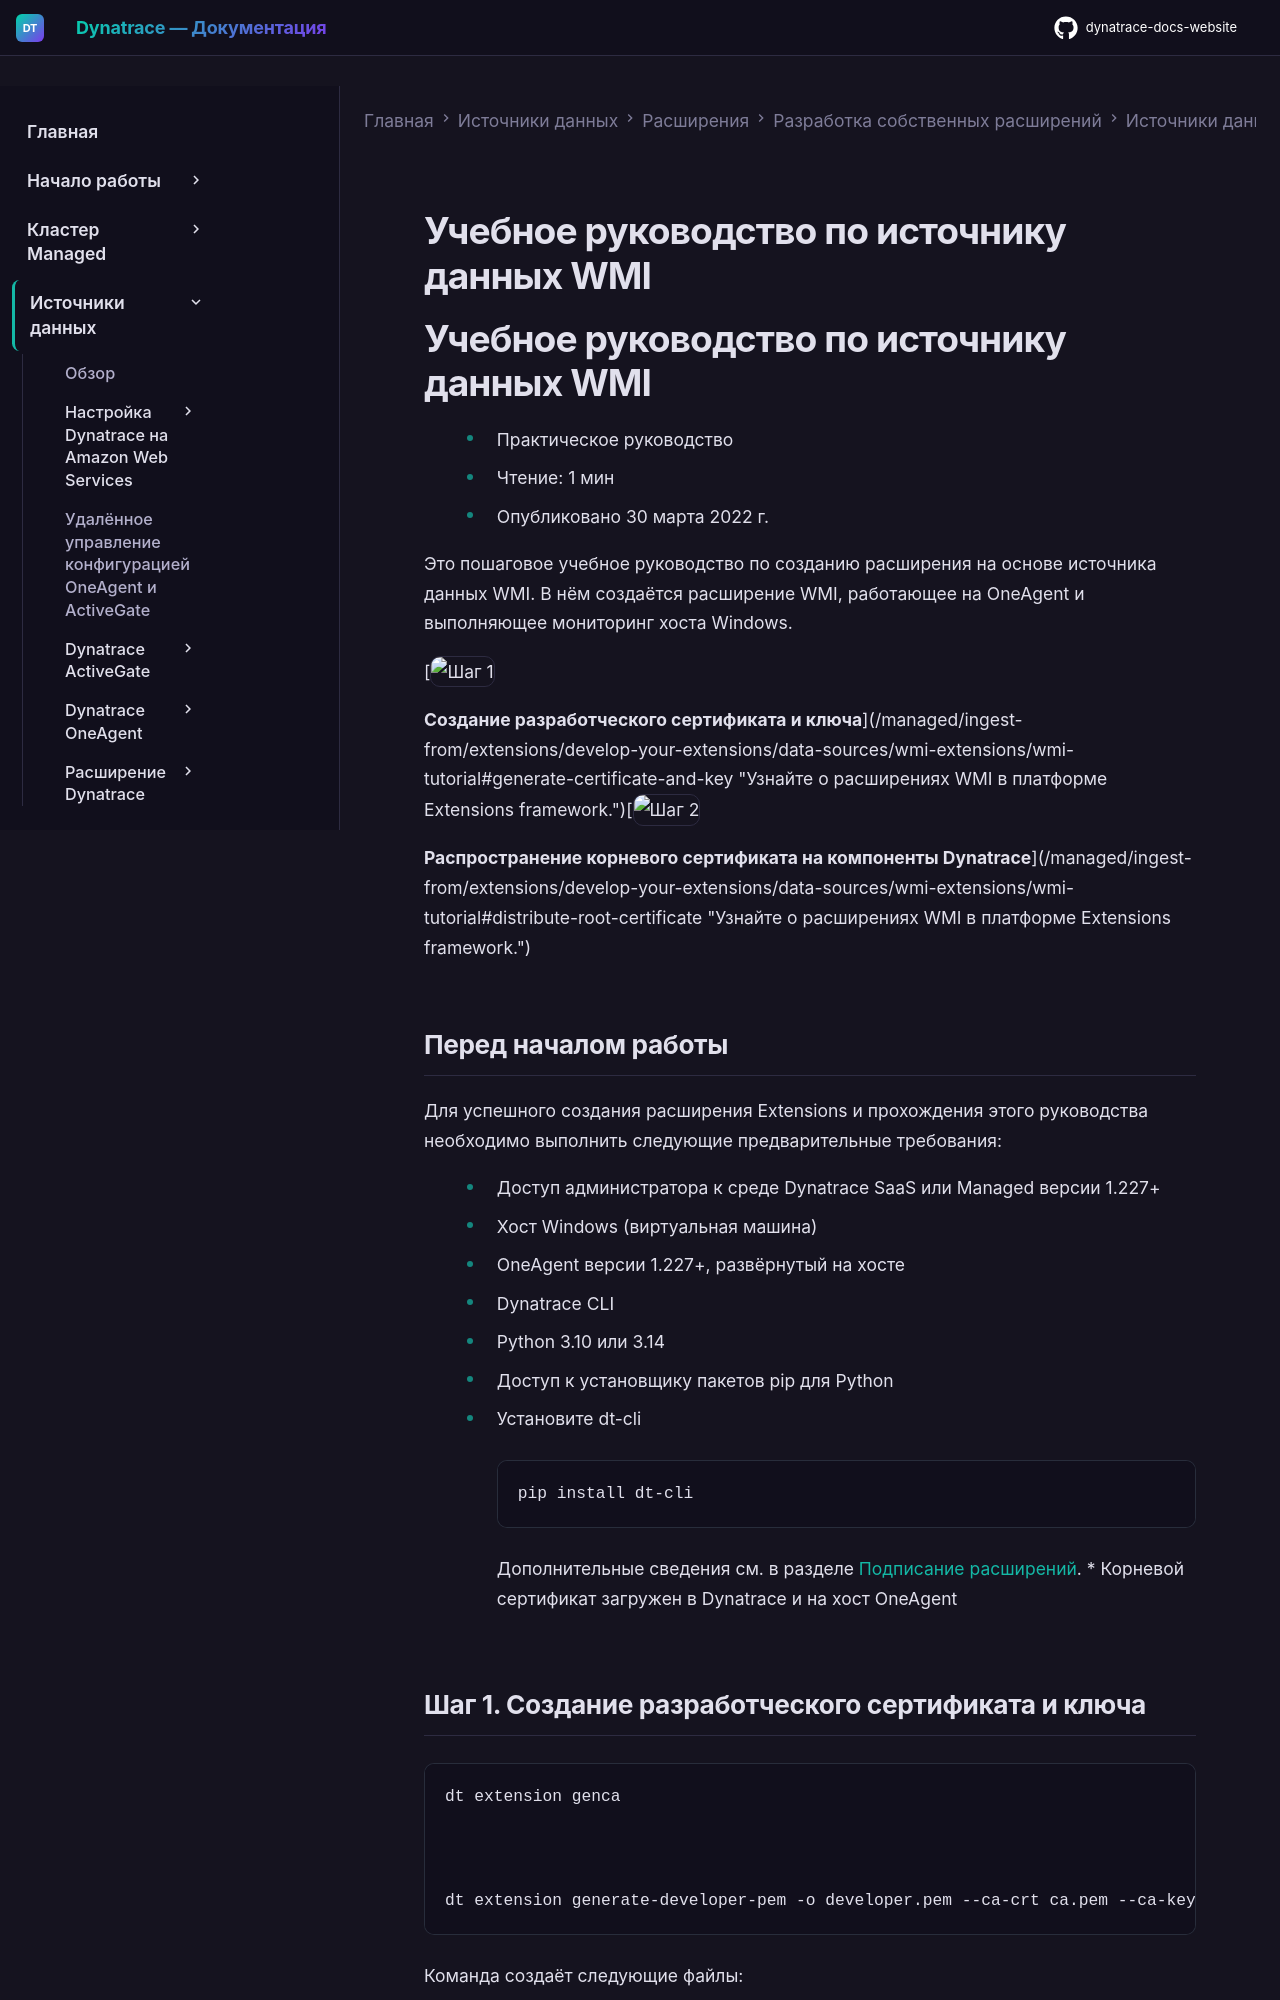

repository: Yerkebulan-Ardabayev/dynatrace-docs-website · page: managed-ru/ingest-from/extensions/develop-your-extensions/data-sources/wmi-extensions/wmi-tutorial/index.html · generator: mkdocs

---
title: Учебное руководство по источнику данных WMI
source: https://docs.dynatrace.com/managed/ingest-from/extensions/develop-your-extensions/data-sources/wmi-extensions/wmi-tutorial
scraped: 2026-05-12T12:13:27.019453
---

# Учебное руководство по источнику данных WMI

# Учебное руководство по источнику данных WMI

* Практическое руководство
* Чтение: 1 мин
* Опубликовано 30 марта 2022 г.

Это пошаговое учебное руководство по созданию расширения на основе источника данных WMI. В нём создаётся расширение WMI, работающее на OneAgent и выполняющее мониторинг хоста Windows.

[![Шаг 1](https://dt-cdn.net/images/step-1-086e22066c.svg "Шаг 1")

**Создание разработческого сертификата и ключа**](/managed/ingest-from/extensions/develop-your-extensions/data-sources/wmi-extensions/wmi-tutorial#generate-certificate-and-key "Узнайте о расширениях WMI в платформе Extensions framework.")[![Шаг 2](https://dt-cdn.net/images/step-2-1a1384627e.svg "Шаг 2")

**Распространение корневого сертификата на компоненты Dynatrace**](/managed/ingest-from/extensions/develop-your-extensions/data-sources/wmi-extensions/wmi-tutorial#distribute-root-certificate "Узнайте о расширениях WMI в платформе Extensions framework.")

## Перед началом работы

Для успешного создания расширения Extensions и прохождения этого руководства необходимо выполнить следующие предварительные требования:

* Доступ администратора к среде Dynatrace SaaS или Managed версии 1.227+
* Хост Windows (виртуальная машина)
* OneAgent версии 1.227+, развёрнутый на хосте
* Dynatrace CLI

  + Python 3.10 или 3.14
  + Доступ к установщику пакетов pip для Python
  + Установите dt-cli

    ```
    pip install dt-cli
    ```

    Дополнительные сведения см. в разделе [Подписание расширений](/managed/ingest-from/extensions/develop-your-extensions/sign-extensions "Узнайте, как подписать расширение, загрузить сертификаты и пользовательские расширения и настроить разрешения сертификатов с помощью платформы Dynatrace Extensions Framework.").
* Корневой сертификат загружен в Dynatrace и на хост OneAgent
